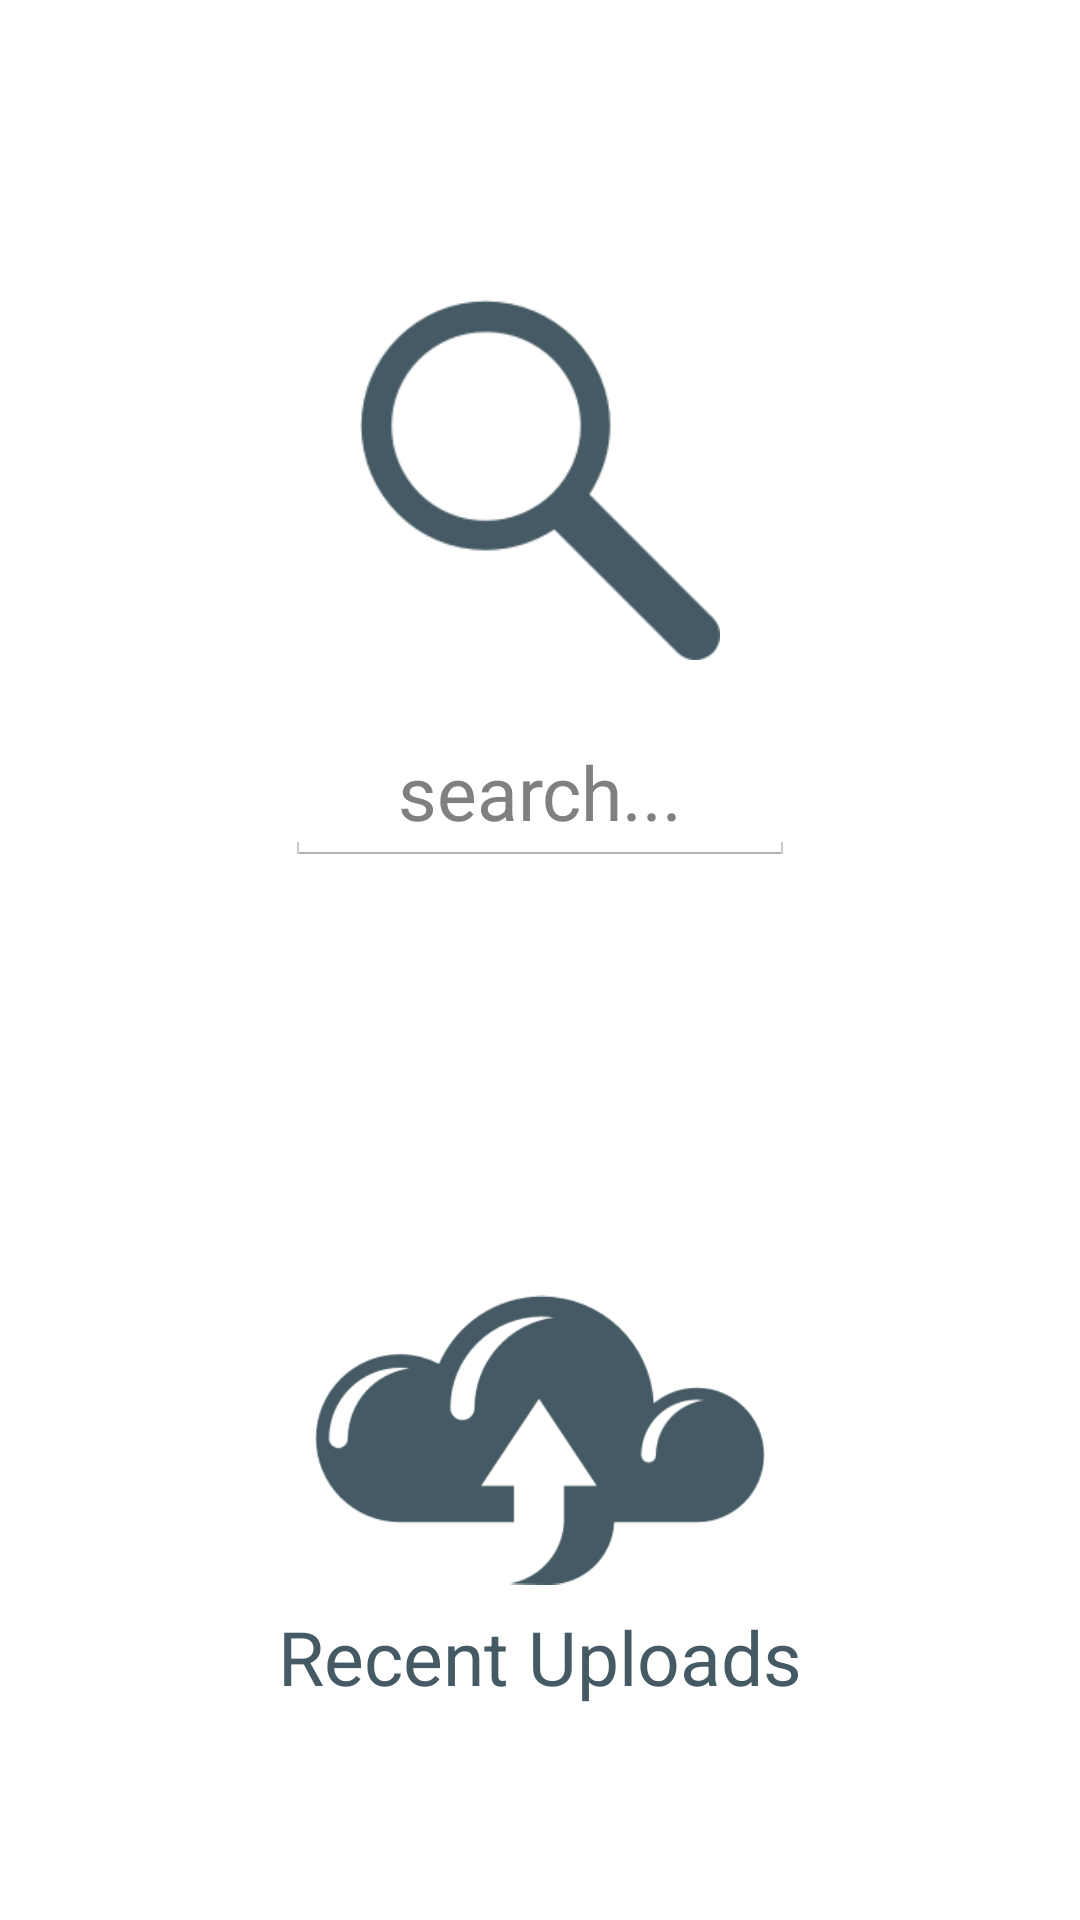

Here is an Android app screen rendered from its layout file. Give the layout XML and the strings, colors and styles it references.
<!-- AndroidManifest.xml: application theme AppTheme -->
<!-- res/layout/activity_selection.xml -->
<ScrollView xmlns:android="http://schemas.android.com/apk/res/android"
            xmlns:tools="http://schemas.android.com/tools"
            android:layout_width="match_parent"
            android:layout_height="match_parent"
            android:fillViewport="true"
            android:orientation="vertical">

    <LinearLayout
        android:layout_width="match_parent"
        android:layout_height="match_parent"
        android:orientation="vertical">


        <RelativeLayout
            android:layout_width="match_parent"
            android:layout_height="0dp"
            android:layout_weight="1">

            <ImageView
                android:id="@+id/search"
                android:layout_width="120dp"
                android:layout_height="120dp"
                android:layout_centerInParent="true"
                android:src="@drawable/solid_search"
                android:tint="@color/primary_dark"/>

            <EditText
                android:layout_width="170dp"
                android:layout_height="wrap_content"
                android:layout_below="@id/search"
                android:layout_centerHorizontal="true"
                android:layout_marginTop="20dp"
                android:gravity="center"
                android:hint="search..."
                android:textSize="25sp"/>
        </RelativeLayout>

        <RelativeLayout
            android:layout_width="match_parent"
            android:layout_height="0dp"
            android:layout_weight="1">

            <ImageView
                android:id="@+id/recent"
                android:layout_width="150dp"
                android:layout_height="150dp"
                android:layout_centerInParent="true"
                android:src="@drawable/solid_upload"
                android:tint="@color/primary_dark"/>

            <TextView
                android:layout_width="match_parent"
                android:layout_height="wrap_content"
                android:layout_below="@id/recent"
                android:layout_centerHorizontal="true"
                android:layout_marginTop="-20dp"
                android:gravity="center"
                android:text="Recent Uploads"
                android:textColor="@color/primary_dark"
                android:textSize="25sp"/>
        </RelativeLayout>

    </LinearLayout>
</ScrollView>
<!-- resources referenced by this layout -->
<resources>
  <color name="primary_dark">#455A64</color>
  <!-- drawable solid_search: png bitmap (drawable, 7523 bytes) -->
  <!-- drawable solid_upload: png bitmap (drawable, 11304 bytes) -->
  <style name="AppTheme" parent="android:Theme.Holo.Light.DarkActionBar">
          <item name="android:actionBarStyle">@style/CustomSolidActionBarStyle</item>
      </style>
  <style name="CustomSolidActionBarStyle" parent="android:Widget.Holo.Light.ActionBar.Solid.Inverse">
          <item name="android:background">@color/primary</item>
      </style>
  <color name="primary">#607D8B</color>
</resources>
